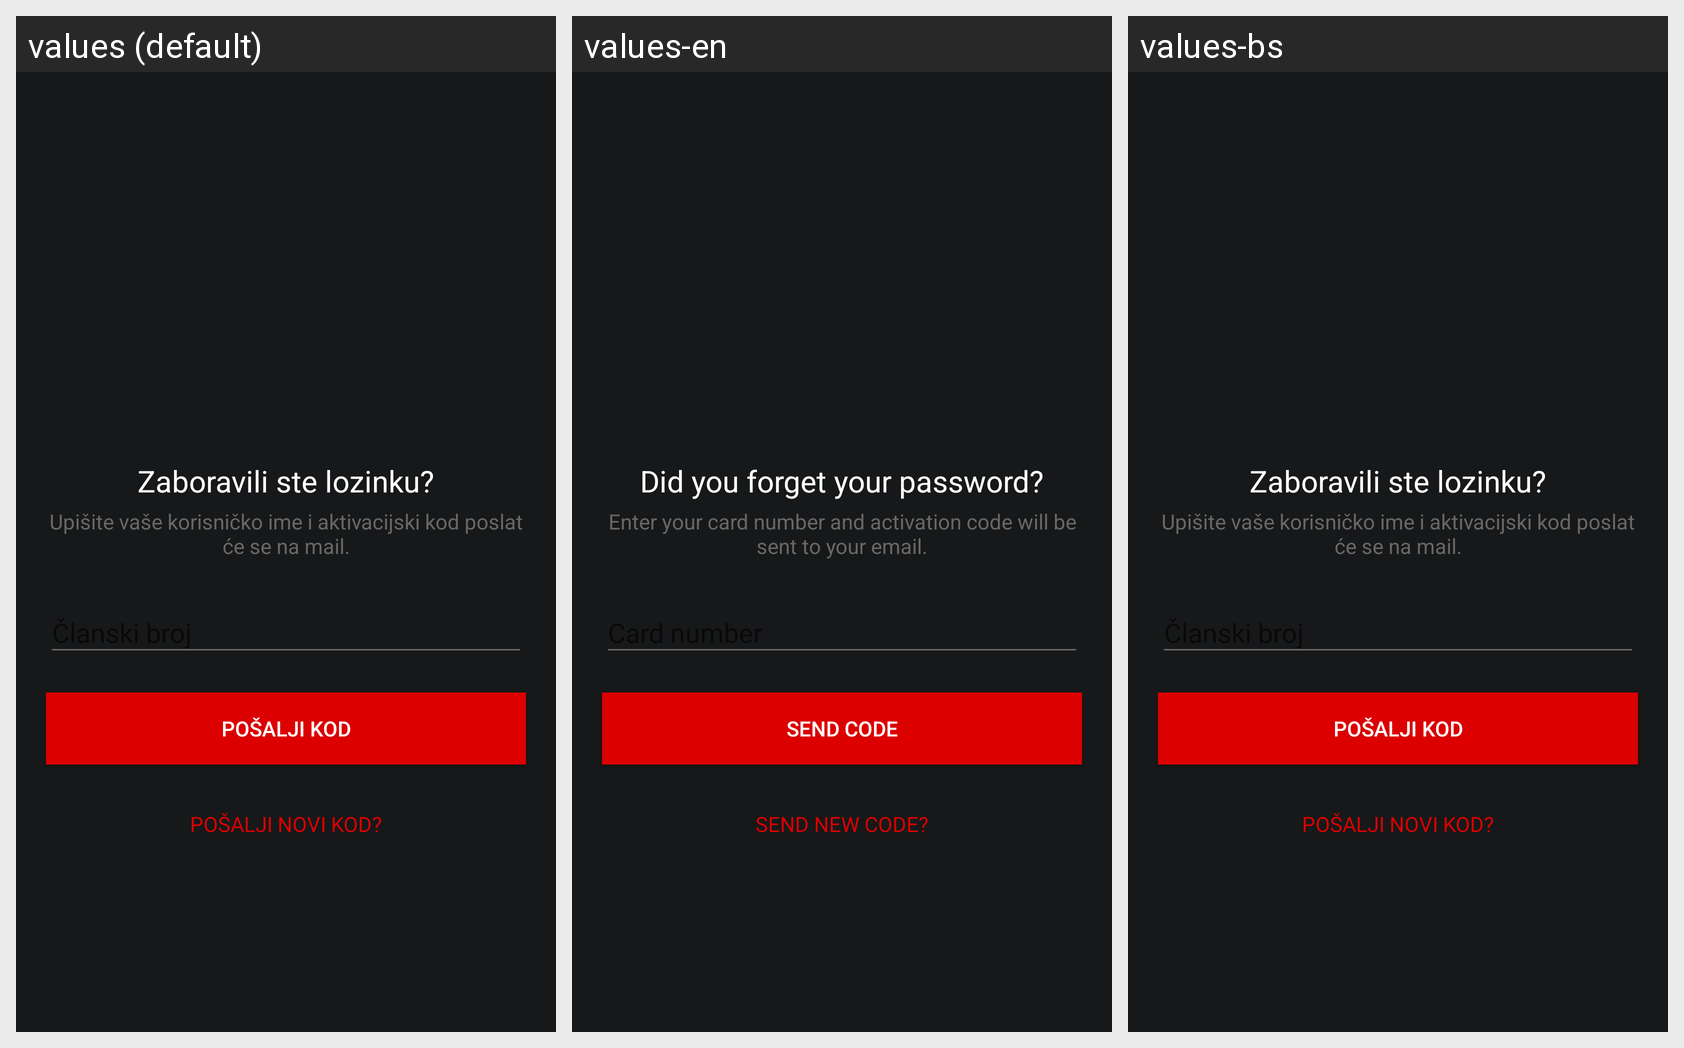

Here is an Android app screen in its default locale and in the app's own translations. Write out the translated-string differences for the strings that appear on this screen.
Android screen res/layout/activity_password_reset.xml rendered under 3 locales, left to right: values (default), values-en, values-bs. Device: Nexus 5 (rendered at 1080×1920; each locale shown at half size, 540×960, under a caption strip naming it); theme NightTheme.
Strings drawn on this screen, with the default value and each locale's value (text and hints the layout hard-codes, and strings that could not be matched under every locale, appear in the picture but are not listed):

label_forgot_password
  values: Zaboravili ste lozinku?
  values-en: Did you forget your password?
  values-bs: Zaboravili ste lozinku?  [not translated; the default value is used]

label_password_reset_enter_username
  values: Upišite vaše korisničko ime i aktivacijski kod poslat će se na mail.
  values-en: Enter your card number and activation code will be sent to your email.
  values-bs: Upišite vaše korisničko ime i aktivacijski kod poslat će se na mail.  [not translated; the default value is used]

hint_enter_membership_card_number
  values: Članski broj
  values-en: Card number
  values-bs: Članski broj  [not translated; the default value is used]

label_send_code
  values: Pošalji kod
  values-en: Send code
  values-bs: Pošalji kod  [not translated; the default value is used]

label_request_new_token_code
  values: Pošalji novi kod?
  values-en: Send new code?
  values-bs: Pošalji novi kod?  [not translated; the default value is used]
